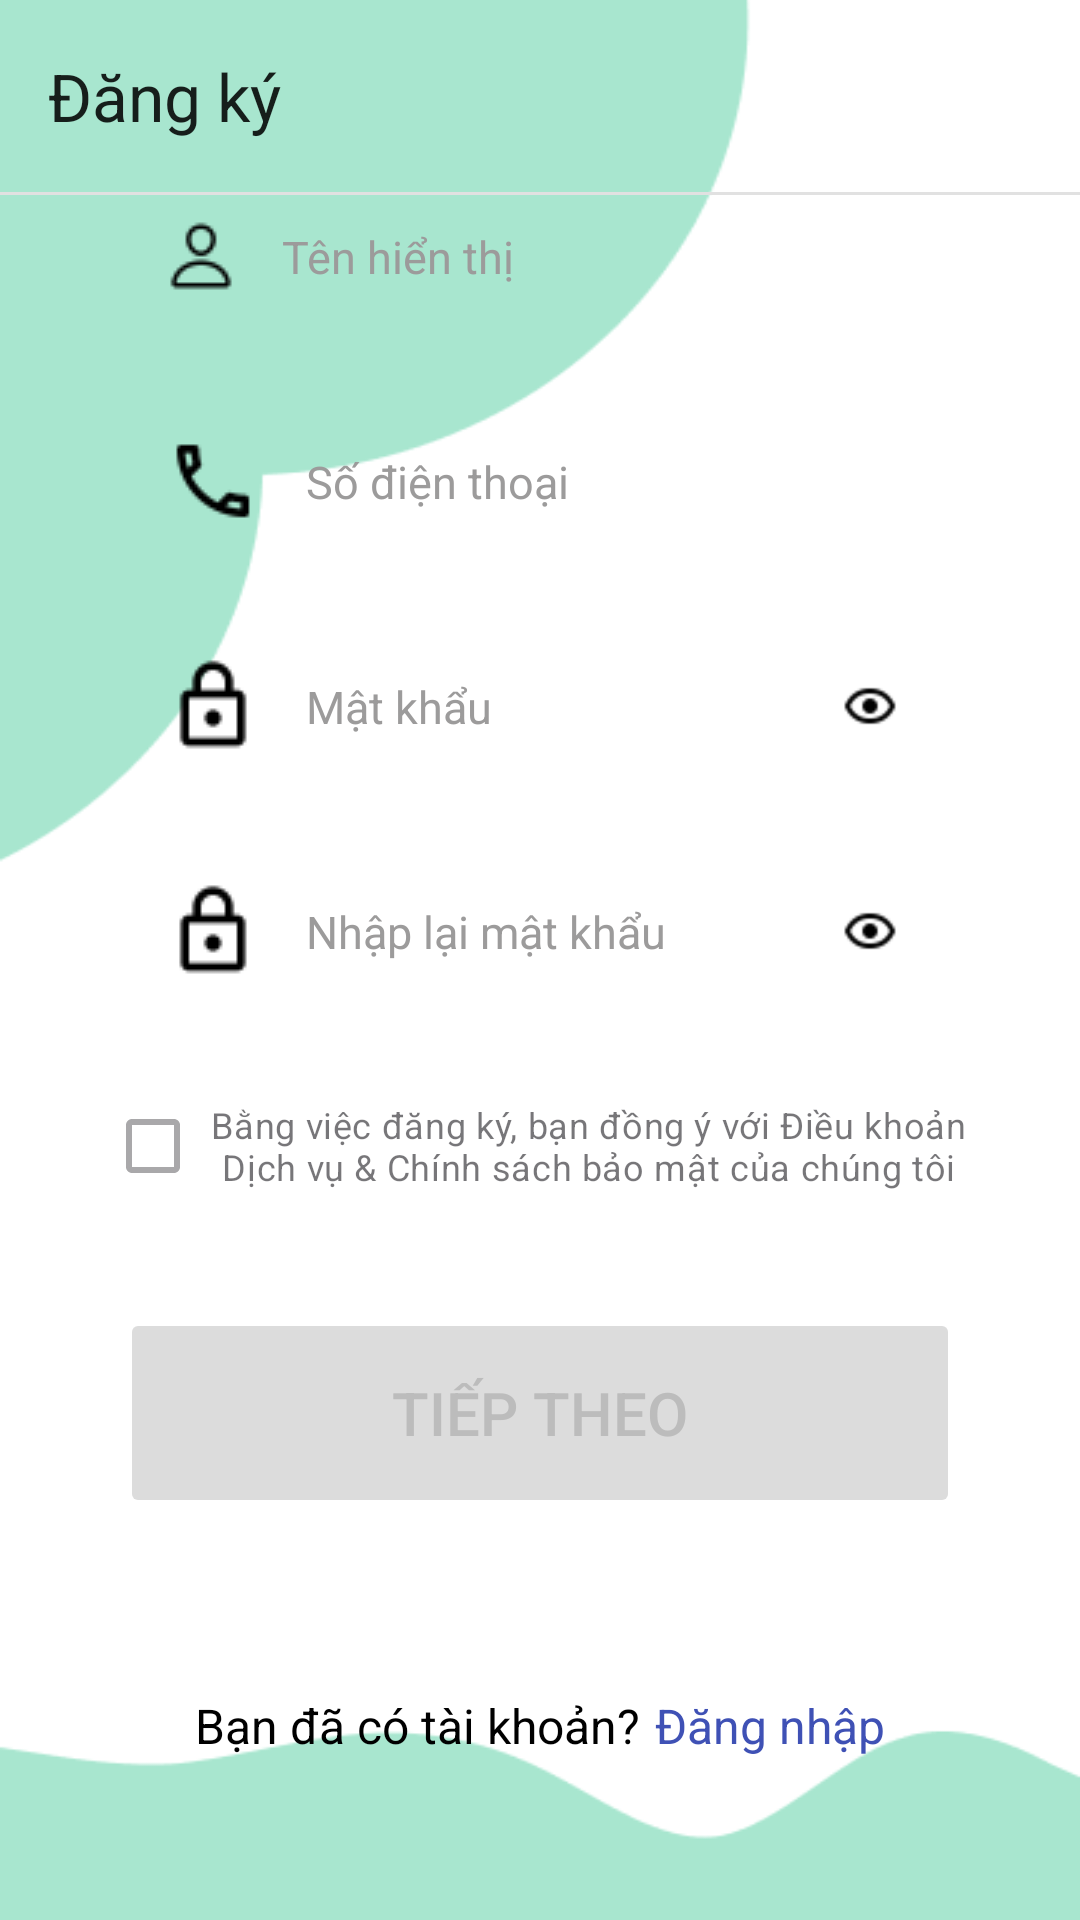

Here is an Android app screen rendered from its layout file. Give the layout XML and the strings, colors and styles it references.
<!-- AndroidManifest.xml: application theme Theme.CloudyDrinks -->
<!-- res/layout/activity_sign_up.xml -->
<?xml version="1.0" encoding="utf-8"?>
<RelativeLayout xmlns:android="http://schemas.android.com/apk/res/android"
    xmlns:app="http://schemas.android.com/apk/res-auto"
    xmlns:tools="http://schemas.android.com/tools"
    android:layout_width="match_parent"
    android:layout_height="match_parent"
    tools:context=".activity.SignUpActivity"
    android:gravity="center"
    android:background="@drawable/bg_register_screen"
    tools:ignore="HardcodedText">

    <androidx.appcompat.widget.Toolbar
        android:id="@+id/sign_up_toolbar"
        android:layout_width="match_parent"
        android:layout_height="wrap_content"
        android:theme="@style/ThemeOverlay.AppCompat.Light"
        app:title="Đăng ký"/>

    <View
        android:layout_width="match_parent"
        android:layout_height="1dp"
        android:layout_below="@id/sign_up_toolbar"
        android:background="#E1E1E1"/>

    <LinearLayout
        android:layout_width="match_parent"
        android:layout_height="match_parent"
        android:layout_below="@id/sign_up_toolbar"
        android:orientation="vertical"
        android:layout_marginTop="-70dp"
        android:layout_marginStart="35dp"
        android:layout_marginEnd="35dp"
        android:gravity="center">

        <EditText
            android:id="@+id/usernameET"
            android:layout_width="match_parent"
            android:layout_height="55dp"
            android:drawableStart="@drawable/person_outline"
            android:drawablePadding="15dp"
            android:padding="10dp"
            android:hint="Tên hiển thị"
            android:inputType="textAutoComplete"
            android:maxLength="30"
            android:maxLines="1"
            android:textSize="15sp"
            android:textColorHint="#9C9B9B"
            android:autofillHints="username"
            android:layout_marginTop="35dp"
            android:background="@drawable/edit_text_rounded_corner"
            android:elevation="10dp"
            android:layout_margin="10dp"
            android:textCursorDrawable="@drawable/text_cursor"/>

        <EditText
            android:id="@+id/phoneNumberET"
            android:layout_width="match_parent"
            android:layout_height="55dp"
            android:drawableStart="@drawable/phone_outline"
            android:drawablePadding="15dp"
            android:padding="10dp"
            android:hint="Số điện thoại"
            android:inputType="phone"
            android:maxLength="320"
            android:maxLines="1"
            android:textSize="15sp"
            android:textColorHint="#9C9B9B"
            android:autofillHints="phone"
            android:layout_marginTop="35dp"
            android:background="@drawable/edit_text_rounded_corner"
            android:elevation="10dp"
            android:layout_margin="10dp"
            android:textCursorDrawable="@drawable/text_cursor"/>

        <RelativeLayout
            android:layout_width="match_parent"
            android:layout_height="55dp"
            android:gravity="center"
            android:background="@drawable/edit_text_rounded_corner"
            android:layout_marginStart="10dp"
            android:layout_marginTop="10dp"
            android:layout_marginEnd="10dp"
            android:layout_marginBottom="10dp"
            android:elevation="10dp">

            <EditText
                android:id="@+id/passwordET"
                android:layout_width="match_parent"
                android:layout_height="match_parent"
                android:background="@null"
                android:autofillHints="password"
                android:drawableStart="@drawable/lock_outline"
                android:drawablePadding="15dp"
                android:hint="Mật khẩu"
                android:inputType="textPassword"
                android:maxLength="20"
                android:maxLines="1"
                android:textColorHint="#9C9B9B"
                android:textSize="15sp"
                android:padding="10dp"
                android:textCursorDrawable="@drawable/text_cursor"/>

            <ImageView
                android:id="@+id/passwordIcon"
                android:layout_width="30dp"
                android:layout_height="30dp"
                android:layout_alignParentEnd="true"
                android:layout_centerInParent="true"
                android:src="@drawable/show_pwd"
                android:layout_marginEnd="10dp"
                android:padding="5dp"/>

        </RelativeLayout>

        <RelativeLayout
            android:layout_width="match_parent"
            android:layout_height="55dp"
            android:gravity="center"
            android:background="@drawable/edit_text_rounded_corner"
            android:layout_marginStart="10dp"
            android:layout_marginTop="10dp"
            android:layout_marginEnd="10dp"
            android:layout_marginBottom="10dp"
            android:elevation="10dp">

            <EditText
                android:id="@+id/conPasswordET"
                android:layout_width="match_parent"
                android:layout_height="match_parent"
                android:background="@null"
                android:autofillHints="password"
                android:drawableStart="@drawable/lock_outline"
                android:drawablePadding="15dp"
                android:hint="Nhập lại mật khẩu"
                android:inputType="textPassword"
                android:maxLength="20"
                android:maxLines="1"
                android:textColorHint="#9C9B9B"
                android:textSize="15sp"
                android:padding="10dp"
                android:textCursorDrawable="@drawable/text_cursor"/>

            <ImageView
                android:id="@+id/conPasswordIcon"
                android:layout_width="30dp"
                android:layout_height="30dp"
                android:layout_alignParentEnd="true"
                android:layout_centerInParent="true"
                android:src="@drawable/show_pwd"
                android:layout_marginEnd="10dp"
                android:padding="5dp"/>

        </RelativeLayout>

        <CheckBox
            android:id="@+id/cb_policy"
            android:layout_width="match_parent"
            android:layout_height="wrap_content"
            android:text="Bằng việc đăng ký, bạn đồng ý với Điều khoản Dịch vụ &amp; Chính sách bảo mật của chúng tôi"
            android:textSize="12sp"
            android:gravity="center"
            android:layout_marginTop="10dp"
            android:enabled="false"/>

        <ProgressBar
            android:id="@+id/progressbar"
            android:layout_width="60dp"
            android:layout_height="60dp"
            android:layout_marginTop="-60dp"
            android:visibility="gone"/>

        <Button
            android:id="@+id/btn_next_verify_phone_number"
            android:layout_width="match_parent"
            android:layout_height="70dp"
            app:cornerRadius="6dp"
            android:text="Tiếp theo"
            android:textSize="20sp"
            android:layout_marginTop="30dp"
            android:enabled="false"
            android:backgroundTint="#DCDCDC"
            android:textColor="#BCBCBC"
            android:layout_marginLeft="5dp"
            android:layout_marginRight="5dp"/>

        <ProgressBar
            android:layout_width="50dp"
            android:layout_height="wrap_content"
            android:indeterminateTint="#3F51B5"
            android:layout_gravity="center"
            android:id="@+id/signup_progress_bar"
            android:layout_marginTop="-60dp"
            android:visibility="gone"/>

        <LinearLayout
            android:layout_width="match_parent"
            android:layout_height="50dp"
            android:gravity="bottom|center_horizontal"
            android:layout_marginTop="30dp"
            android:layout_marginBottom="0dp"
            android:orientation="horizontal">

            <TextView
                android:layout_width="wrap_content"
                android:layout_height="wrap_content"
                android:text="Bạn đã có tài khoản?"
                android:textColor="@color/black"
                android:textSize="16sp"/>

            <TextView
                android:id="@+id/sign_in"
                android:layout_width="wrap_content"
                android:layout_height="wrap_content"
                android:text="Đăng nhập"
                android:textColor="@color/color"
                android:textSize="16sp"
                android:layout_marginStart="5dp"/>

        </LinearLayout>

    </LinearLayout>

</RelativeLayout>
<!-- resources referenced by this layout -->
<resources>
  <color name="black">#FF000000</color>
  <!-- drawable bg_register_screen: png bitmap (drawable, 6948 bytes) -->
  <!-- drawable lock_outline: png bitmap (drawable, 381 bytes) -->
  <!-- drawable person_outline: png bitmap (drawable, 418 bytes) -->
  <!-- drawable phone_outline: png bitmap (drawable, 455 bytes) -->
  <!-- drawable show_pwd: png bitmap (drawable, 335 bytes) -->
  <style name="Theme.CloudyDrinks" parent="Base.Theme.CloudyDrinks">
      </style>
  <style name="Base.Theme.CloudyDrinks" parent="Theme.Material3.Light.NoActionBar">
           <item name="colorPrimary">#884A39</item>
  
      </style>
</resources>
